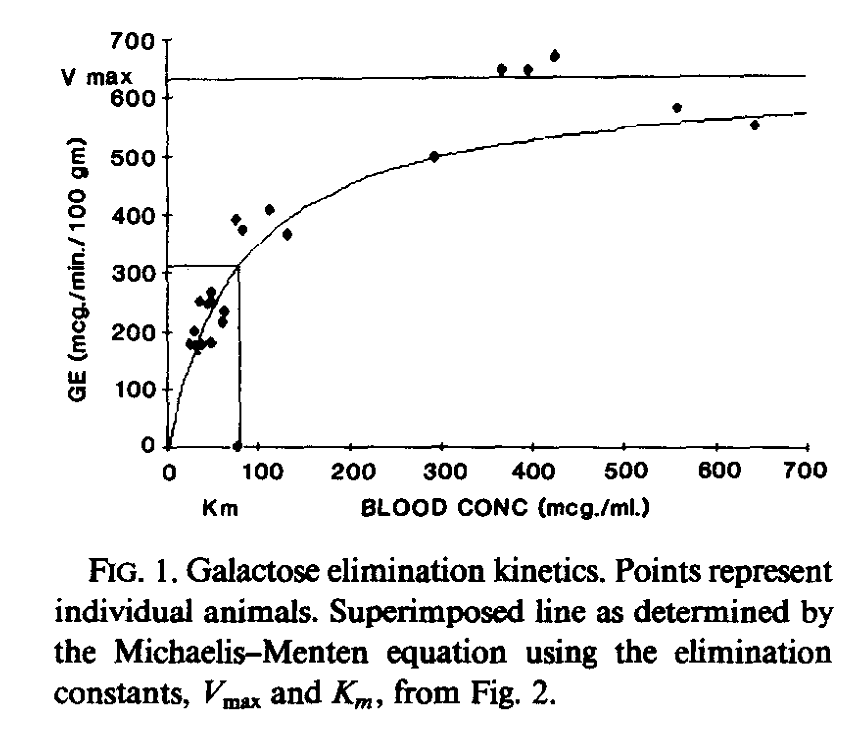

Values plotted in this chart, from the file beside it:
Galactose, GE
75.47, 3.246
23.15, 180.1
31.88, 164.6
35.18, 180.1
46.12, 181.7
29.73, 202.4
60.37, 216
61.49, 236.6
35.25, 252.1
45.09, 246.9
48.38, 252.1
47.3, 267.5
81.31, 373.8
73.67, 392.7
130.5, 365.1
110.9, 409.8
291.4, 498.5
366, 647.6
394.4, 649.3
424, 671.5
557.3, 583.7
641.5, 552.6
